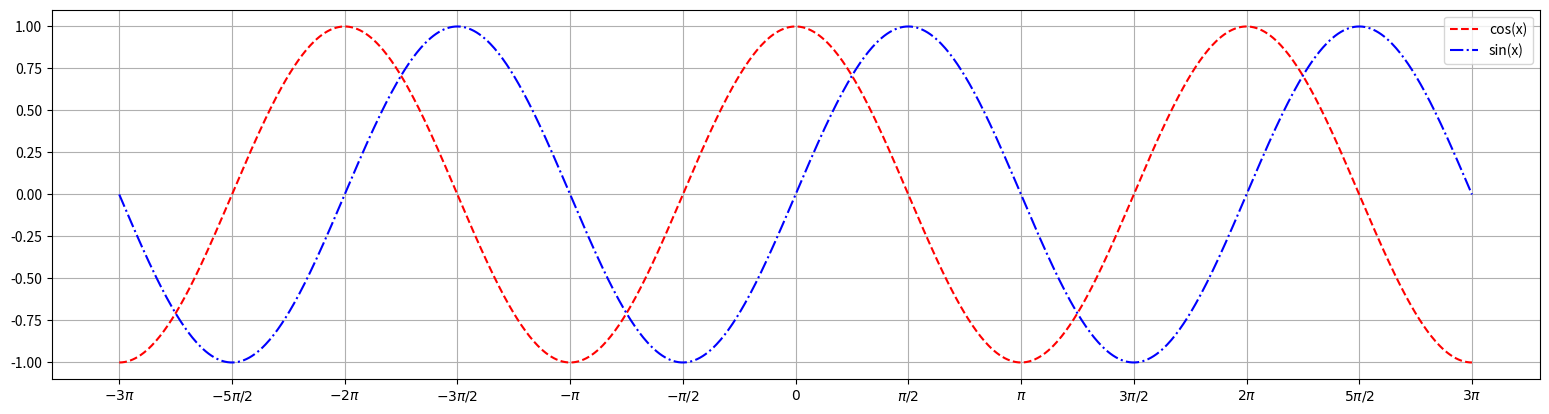

Generate this figure with matplotlib:
import numpy as np
import matplotlib.pyplot as plt

X = np.linspace(-3 * np.pi, 3 * np.pi, 1000)
C = np.cos(X)
S = np.sin(X)

fig, ax = plt.subplots(figsize=(19.2, 4.8))

ax.plot(X, C, color='red', linestyle='--', label='cos(x)')
ax.plot(X, S, color='blue', linestyle='-.', label='sin(x)')

ax.legend()

xticks = np.linspace(-3 * np.pi, 3 * np.pi, 13)
xtick_labels = [
    r"$-3\pi$", r"$-5\pi/2$", r"$-2\pi$", r"$-3\pi/2$", r"$-\pi$", r"$-\pi/2$",
    r"$0$", r"$\pi/2$", r"$\pi$", r"$3\pi/2$", r"$2\pi$", r"$5\pi/2$", r"$3\pi$"
]

ax.set_xticks(xticks)
ax.set_xticklabels(xtick_labels)

ax.grid(True)
plt.show()